Labelled photos from "PBC_balanced_notebook", an image-classification folder in AslihanINAN/PBCNet-SE-MBConv. The possible labels are: basophil, eosinophil, erythroblast, lymphocyte, monocyte, neutrophil, platelet.

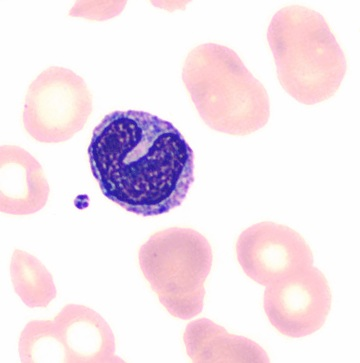
Label: monocyte

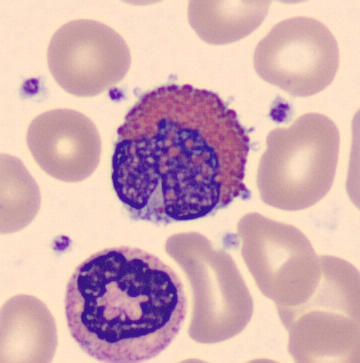
Label: eosinophil

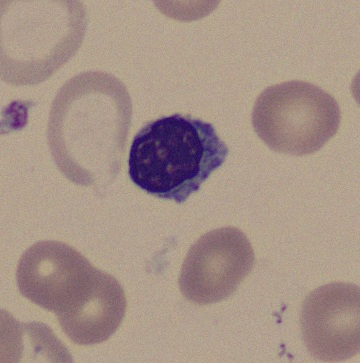
Label: erythroblast

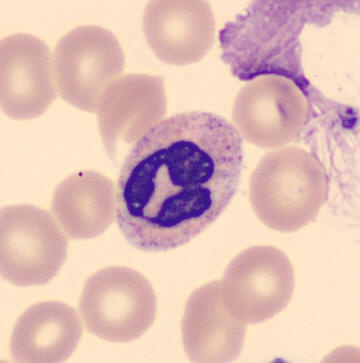
Label: neutrophil

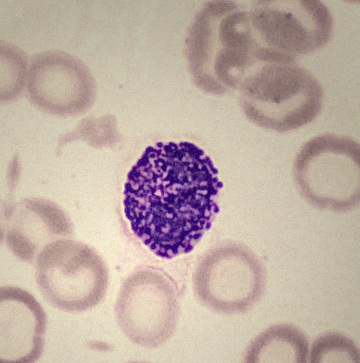
Label: basophil

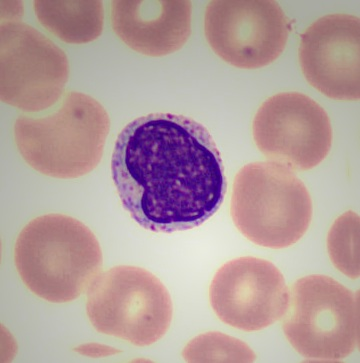
Label: lymphocyte
